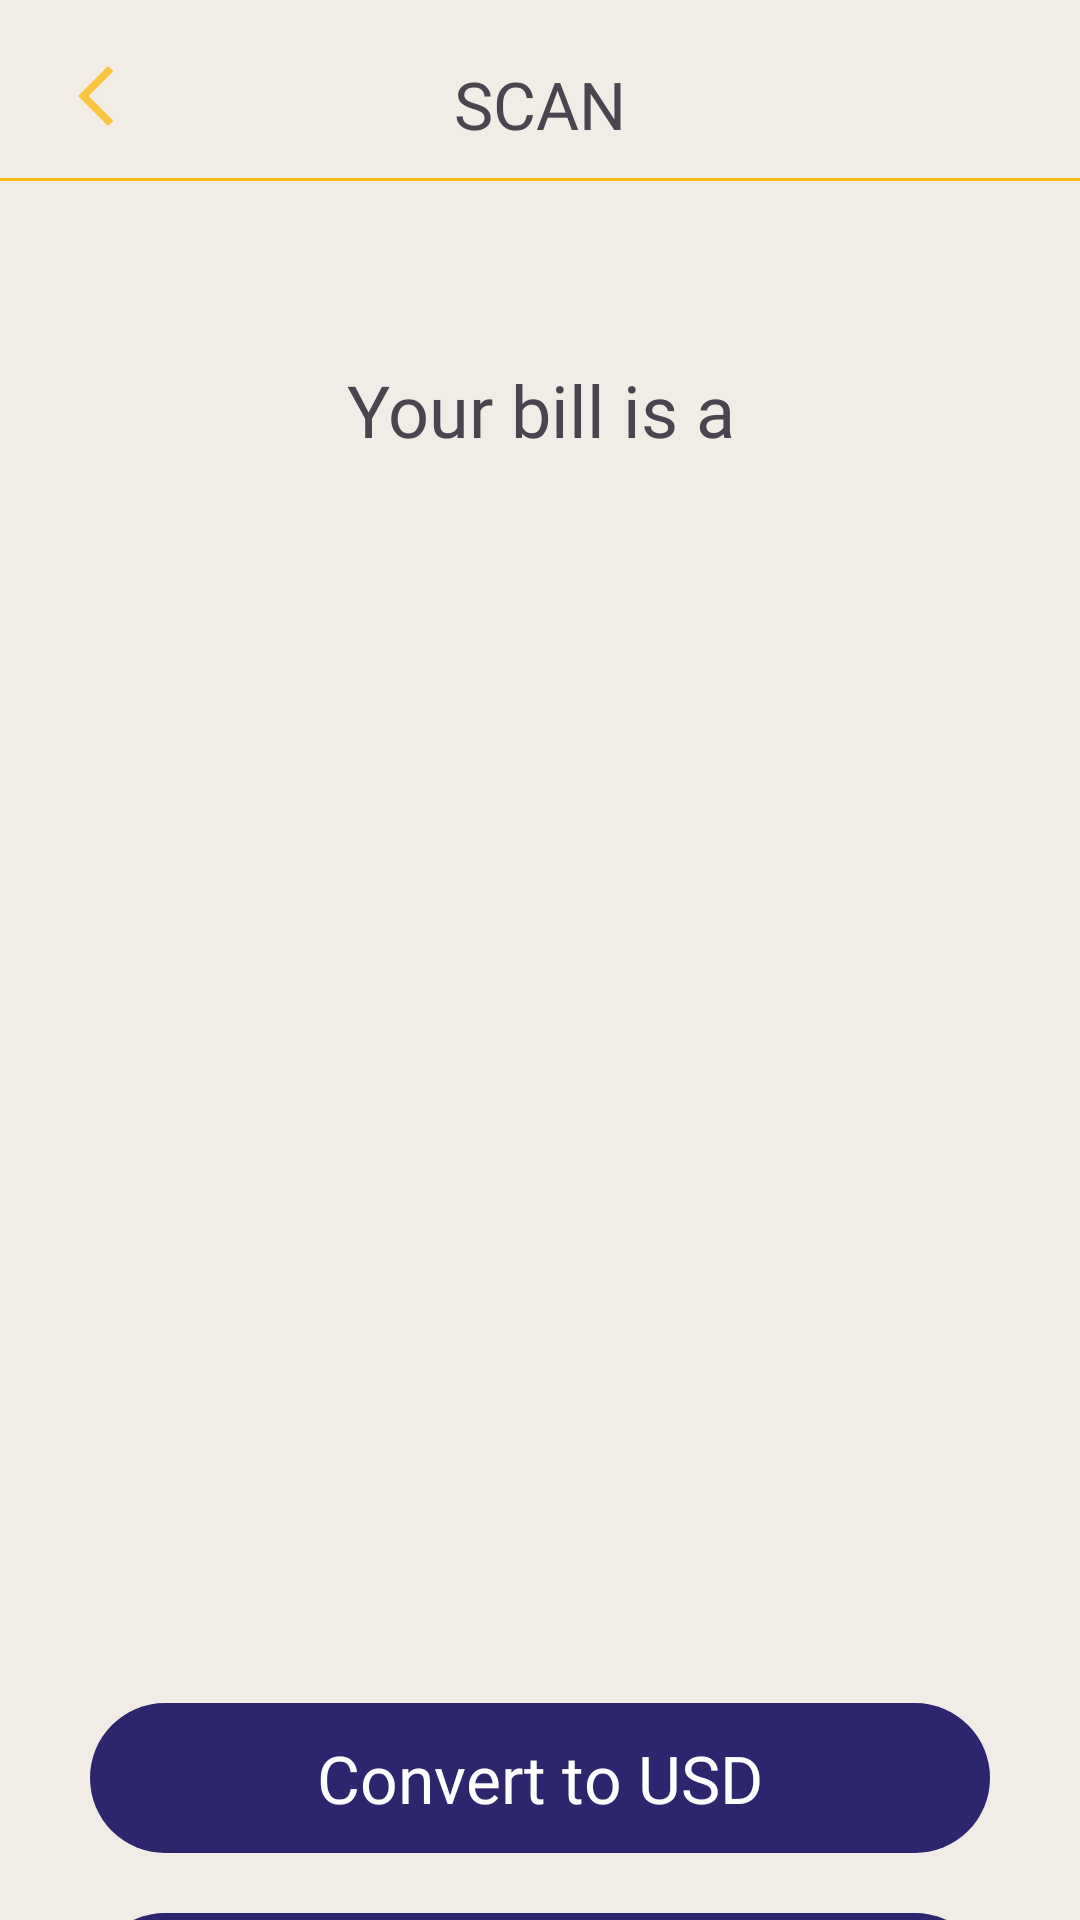

This screen was rendered from an Android layout file. Write that file and the resources it references.
<!-- AndroidManifest.xml: application theme Theme.PesoSense -->
<!-- res/layout/activity_results.xml -->
<?xml version="1.0" encoding="utf-8"?>
<androidx.constraintlayout.widget.ConstraintLayout xmlns:android="http://schemas.android.com/apk/res/android"
    xmlns:app="http://schemas.android.com/apk/res-auto"
    xmlns:tools="http://schemas.android.com/tools"
    android:id="@+id/main"
    android:layout_width="match_parent"
    android:layout_height="match_parent"
    tools:context=".MainActivity"
    android:background="#f1ede6">

    <androidx.constraintlayout.widget.ConstraintLayout
        android:layout_width="match_parent"
        android:layout_height="match_parent"
        tools:layout_editor_absoluteX="0dp"
        tools:layout_editor_absoluteY="-42dp">


        <ImageButton
            android:id="@+id/back_btn"
            android:layout_width="wrap_content"
            android:layout_height="wrap_content"
            android:layout_marginStart="20dp"
            android:layout_marginTop="20dp"
            android:background="@android:color/transparent"
            app:layout_constraintStart_toStartOf="parent"
            app:layout_constraintTop_toTopOf="parent"
            app:srcCompat="@drawable/ic_action_back" />

        <TextView
            android:id="@+id/scan_title"
            android:layout_width="wrap_content"
            android:layout_height="wrap_content"
            android:layout_marginTop="20dp"
            android:fontFamily="@font/epilogue_semibold"
            android:text="SCAN"
            android:textSize="22sp"
            app:layout_constraintEnd_toEndOf="parent"
            app:layout_constraintStart_toStartOf="parent"
            app:layout_constraintTop_toTopOf="parent" />

        <View
            android:id="@+id/divider"
            android:layout_width="409dp"
            android:layout_height="1dp"
            android:layout_marginTop="10dp"
            android:background="#fdb915"
            app:layout_constraintTop_toBottomOf="@+id/scan_title"
            tools:layout_editor_absoluteX="1dp" />

        <TextView
            android:id="@+id/description"
            android:layout_width="wrap_content"
            android:layout_height="wrap_content"
            android:layout_marginTop="60dp"
            android:fontFamily="@font/epilogue"
            android:text="Your bill is a"
            android:textAlignment="center"
            android:textSize="24sp"
            app:layout_constraintEnd_toEndOf="parent"
            app:layout_constraintHorizontal_bias="0.50"
            app:layout_constraintStart_toStartOf="parent"
            app:layout_constraintTop_toBottomOf="@+id/divider" />

        <TextView
            android:id="@+id/result"
            android:layout_width="120dp"
            android:layout_height="wrap_content"
            android:layout_marginTop="12dp"
            android:fontFamily="@font/epilogue_semibold"
            android:textAlignment="center"
            android:textSize="32sp"
            app:layout_constraintEnd_toEndOf="parent"
            app:layout_constraintHorizontal_bias="0.50"
            app:layout_constraintStart_toStartOf="parent"
            app:layout_constraintTop_toBottomOf="@+id/description" />

        <ImageView
            android:id="@+id/image"
            android:layout_width="300dp"
            android:layout_height="300dp"
            android:layout_centerHorizontal="true"
            android:layout_marginTop="30dp"
            app:layout_constraintEnd_toEndOf="parent"
            app:layout_constraintHorizontal_bias="0.50"
            app:layout_constraintStart_toStartOf="parent"
            app:layout_constraintTop_toBottomOf="@+id/result" />

        <ImageButton
            android:id="@+id/convert_btn"
            android:layout_width="300dp"
            android:layout_height="50dp"
            android:layout_marginTop="30dp"
            android:background="@android:color/transparent"
            app:layout_constraintEnd_toEndOf="parent"
            app:layout_constraintHorizontal_bias="0.50"
            app:layout_constraintStart_toStartOf="parent"
            app:layout_constraintTop_toBottomOf="@+id/image"
            app:srcCompat="@drawable/bg_icon" />

        <TextView
            android:id="@+id/convert_label"
            android:layout_width="wrap_content"
            android:layout_height="wrap_content"
            android:fontFamily="@font/epilogue"
            android:text="Convert to USD"
            android:textColor="@color/white"
            android:textSize="22sp"
            app:layout_constraintBottom_toBottomOf="@+id/convert_btn"
            app:layout_constraintEnd_toEndOf="@+id/convert_btn"
            app:layout_constraintStart_toStartOf="@+id/convert_btn"
            app:layout_constraintTop_toTopOf="@+id/convert_btn" />

        <ImageButton
            android:id="@+id/details_btn"
            android:layout_width="300dp"
            android:layout_height="50dp"
            android:layout_marginTop="20dp"
            android:background="@android:color/transparent"
            app:layout_constraintEnd_toEndOf="parent"
            app:layout_constraintHorizontal_bias="0.50"
            app:layout_constraintStart_toStartOf="parent"
            app:layout_constraintTop_toBottomOf="@+id/convert_btn"
            app:srcCompat="@drawable/bg_icon" />

        <TextView
            android:id="@+id/details_label"
            android:layout_width="wrap_content"
            android:layout_height="wrap_content"
            android:fontFamily="@font/epilogue"
            android:text="See banknote details"
            android:textColor="@color/white"
            android:textSize="22sp"
            app:layout_constraintBottom_toBottomOf="@+id/details_btn"
            app:layout_constraintEnd_toEndOf="@+id/details_btn"
            app:layout_constraintStart_toStartOf="@+id/details_btn"
            app:layout_constraintTop_toTopOf="@+id/details_btn" />

    </androidx.constraintlayout.widget.ConstraintLayout>
</androidx.constraintlayout.widget.ConstraintLayout>
<!-- resources referenced by this layout -->
<resources>
  <color name="white">#FFFFFFFF</color>
  <!-- drawable bg_icon (drawable) -->
  <?xml version="1.0" encoding="utf-8"?>
  
  <selector xmlns:android="http://schemas.android.com/apk/res/android">
      <item>
          <shape android:shape="rectangle">
              <corners android:radius="360sp"/>
              <solid android:color="#2d256d" />
          </shape>
      </item>
  </selector>
  <!-- drawable ic_action_back (drawable-anydpi) -->
  <vector xmlns:android="http://schemas.android.com/apk/res/android"
      android:width="24dp"
      android:height="24dp"
      android:viewportWidth="24"
      android:viewportHeight="24"
      android:tint="#fdb915"
      android:alpha="0.8">
    <path
        android:fillColor="@android:color/white"
        android:pathData="M17.77,3.77l-1.77,-1.77l-10,10l10,10l1.77,-1.77l-8.23,-8.23z"/>
  </vector>
  <style name="Theme.PesoSense" parent="Base.Theme.PesoSense" />
  <style name="Base.Theme.PesoSense" parent="Theme.Material3.DayNight.NoActionBar">
          
          
      </style>
</resources>
